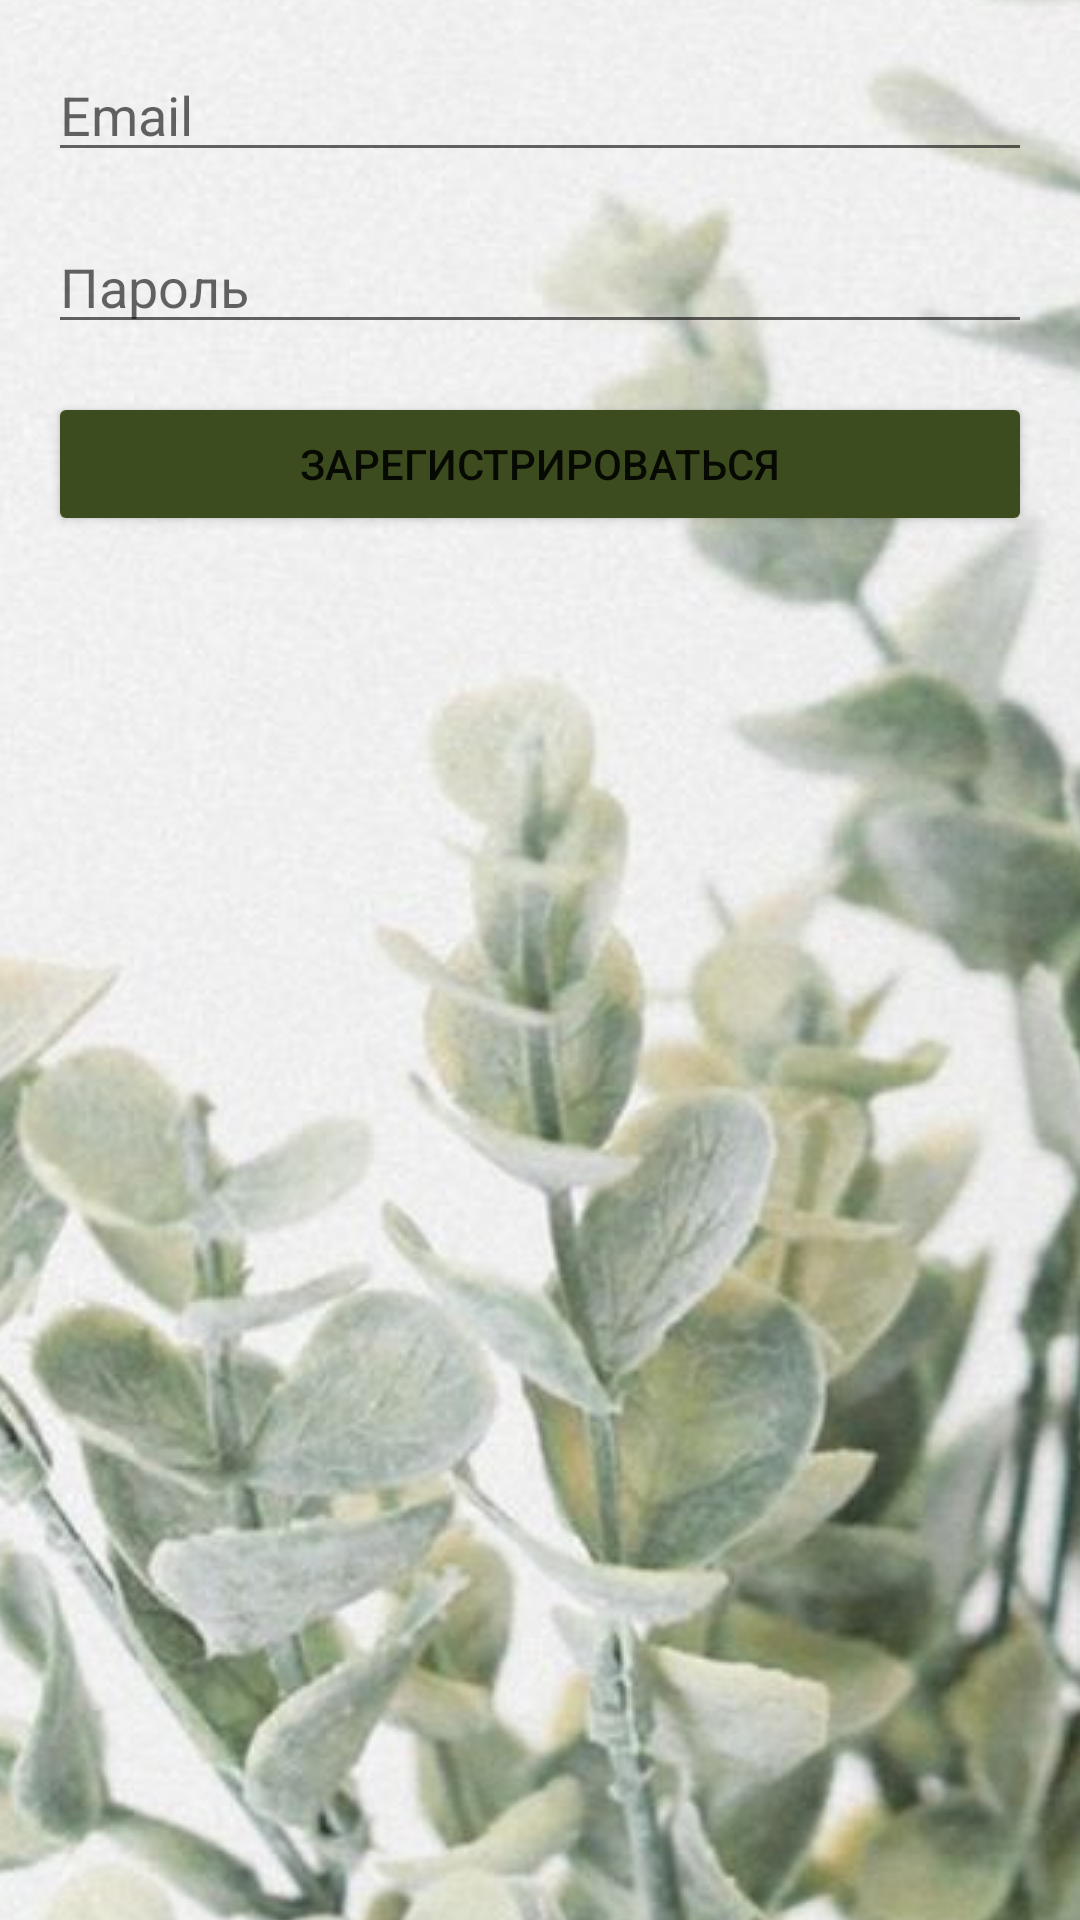

Layout XML and referenced resources for this Android screen:
<!-- AndroidManifest.xml: application theme Theme.RecycleApp -->
<!-- res/layout/activity_register.xml -->
<?xml version="1.0" encoding="utf-8"?>
<LinearLayout
    xmlns:android="http://schemas.android.com/apk/res/android"
    android:layout_width="match_parent"
    android:layout_height="match_parent"
    android:orientation="vertical"
    android:padding="16dp">

    <EditText
        android:id="@+id/emailField"
        android:layout_width="match_parent"
        android:layout_height="wrap_content"
        android:hint="Email"
        android:inputType="textEmailAddress"
        android:layout_marginBottom="16dp" />

    <EditText
        android:id="@+id/passwordField"
        android:layout_width="match_parent"
        android:layout_height="wrap_content"
        android:hint="Пароль"
        android:inputType="textPassword"
        android:layout_marginBottom="16dp" />

    <Button
        android:id="@+id/registerButton"
        android:layout_width="match_parent"
        android:layout_height="wrap_content"
        android:text="Зарегистрироваться" />
</LinearLayout>
<!-- resources referenced by this layout -->
<resources>
  <style name="Theme.RecycleApp" parent="Theme.MaterialComponents.DayNight.NoActionBar">
          
          <item name="colorPrimary">@color/primary_color</item>
          <item name="colorPrimaryVariant">@color/primary_variant</item>
          <item name="colorOnPrimary">@color/white</item>
  
          
          <item name="colorSecondary">@color/secondary_color</item>
          <item name="colorSecondaryVariant">@color/secondary_variant</item>
          <item name="colorOnSecondary">@color/black</item>
  
          
          <item name="android:windowBackground">@drawable/custom_background</item>
  
          
          <item name="android:statusBarColor">@color/primary_variant</item>
  
          
          <item name="android:colorButtonNormal">@color/primary_color</item>
      </style>
  <color name="primary_color">#3C4C1E</color>
  <color name="primary_variant">#2E3B15</color>
  <color name="white">#FFFFFFFF</color>
  <color name="secondary_color">#657449</color>
  <color name="secondary_variant">#4F5E36</color>
  <color name="black">#FF000000</color>
  <!-- drawable custom_background (drawable) -->
  <?xml version="1.0" encoding="utf-8"?>
  <bitmap xmlns:android="http://schemas.android.com/apk/res/android"
      android:src="@drawable/background2"
      android:tileMode="disabled"
      android:gravity="center"/>
  <!-- drawable background2: jpg bitmap (drawable, 83065 bytes) -->
</resources>
